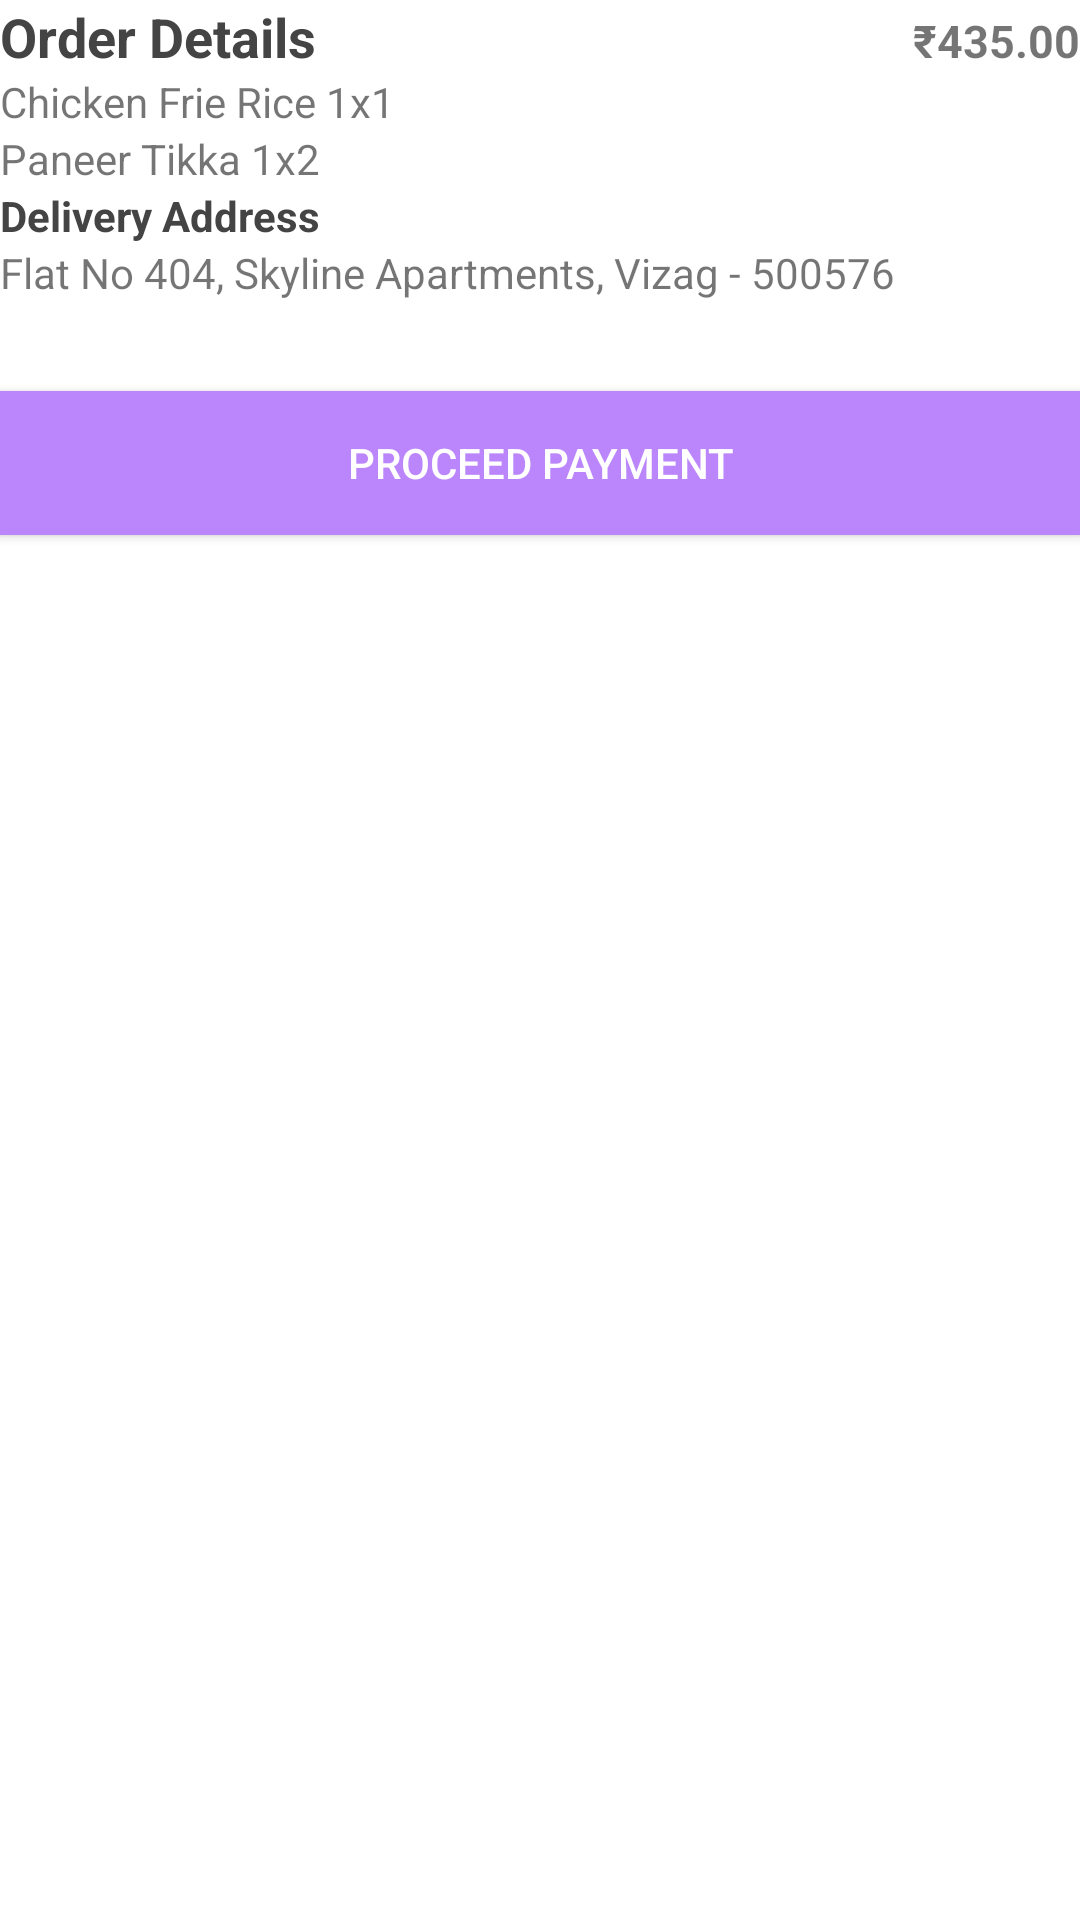

Reconstruct the res/layout file that produces this screen, plus the resources it refers to.
<!-- AndroidManifest.xml: application theme Theme.FDIOSystem -->
<!-- res/layout/checkout_dialog.xml -->
<?xml version="1.0" encoding="utf-8"?>
<LinearLayout xmlns:android="http://schemas.android.com/apk/res/android"
    xmlns:app="http://schemas.android.com/apk/res-auto"
    android:id="@+id/bottom_sheet"
    android:layout_width="match_parent"
    android:layout_height="wrap_content"
    android:background="#fff"
    android:orientation="vertical"

    app:behavior_hideable="true"
    app:behavior_peekHeight="56dp">

    <LinearLayout
        android:layout_width="match_parent"
        android:layout_height="wrap_content"
        android:orientation="horizontal"
        android:layout_gravity="center_vertical"
        android:weightSum="3">

        <TextView
            android:layout_width="0dp"
            android:layout_height="wrap_content"
            android:layout_weight="2"
            android:text="Order Details"
            android:textColor="#444"
            android:textSize="18dp"
            android:textStyle="bold" />

        <TextView
            android:layout_width="0dp"
            android:gravity="right"
            android:layout_height="wrap_content"
            android:layout_weight="1"
            android:textStyle="bold"
            android:textSize="15sp"
            android:text="₹435.00" />
    </LinearLayout>


    <TextView
        android:layout_width="wrap_content"
        android:layout_height="wrap_content"
        android:text="Chicken Frie Rice 1x1" />

    <TextView
        android:layout_width="wrap_content"
        android:layout_height="wrap_content"
        android:text="Paneer Tikka 1x2" />

    <TextView
        android:layout_width="wrap_content"
        android:layout_height="wrap_content"
        android:text="Delivery Address"
        android:textColor="#444"
        android:textStyle="bold" />

    <TextView
        android:layout_width="wrap_content"
        android:layout_height="wrap_content"
        android:text="Flat No 404, Skyline Apartments, Vizag - 500576" />

    <Button
        android:layout_width="match_parent"
        android:layout_height="wrap_content"
        android:layout_marginTop="30dp"
        android:background="#bb86fc"
        android:foreground="?attr/selectableItemBackground"
        android:text="PROCEED PAYMENT"
        android:textColor="#fff" />

</LinearLayout>
<!-- resources referenced by this layout -->
<resources>
  <style name="Theme.FDIOSystem" parent="Theme.MaterialComponents.DayNight.DarkActionBar">
          
          <item name="colorPrimary">@color/shrine</item>
          <item name="colorPrimaryVariant">@color/onshrine</item>
          <item name="colorOnPrimary">@color/white</item>
          
          <item name="colorSecondary">@color/teal_200</item>
          <item name="colorSecondaryVariant">@color/teal_700</item>
          <item name="colorOnSecondary">@color/black</item>
          
          <item name="android:statusBarColor" tools:targetApi="l">?attr/colorPrimaryVariant</item>
          
      </style>
  <color name="shrine">#388E3C</color>
  <color name="onshrine">#442C2E</color>
  <color name="white">#FFFFFFFF</color>
  <color name="teal_200">#FF03DAC5</color>
  <color name="teal_700">#FF018786</color>
  <color name="black">#FF000000</color>
</resources>
